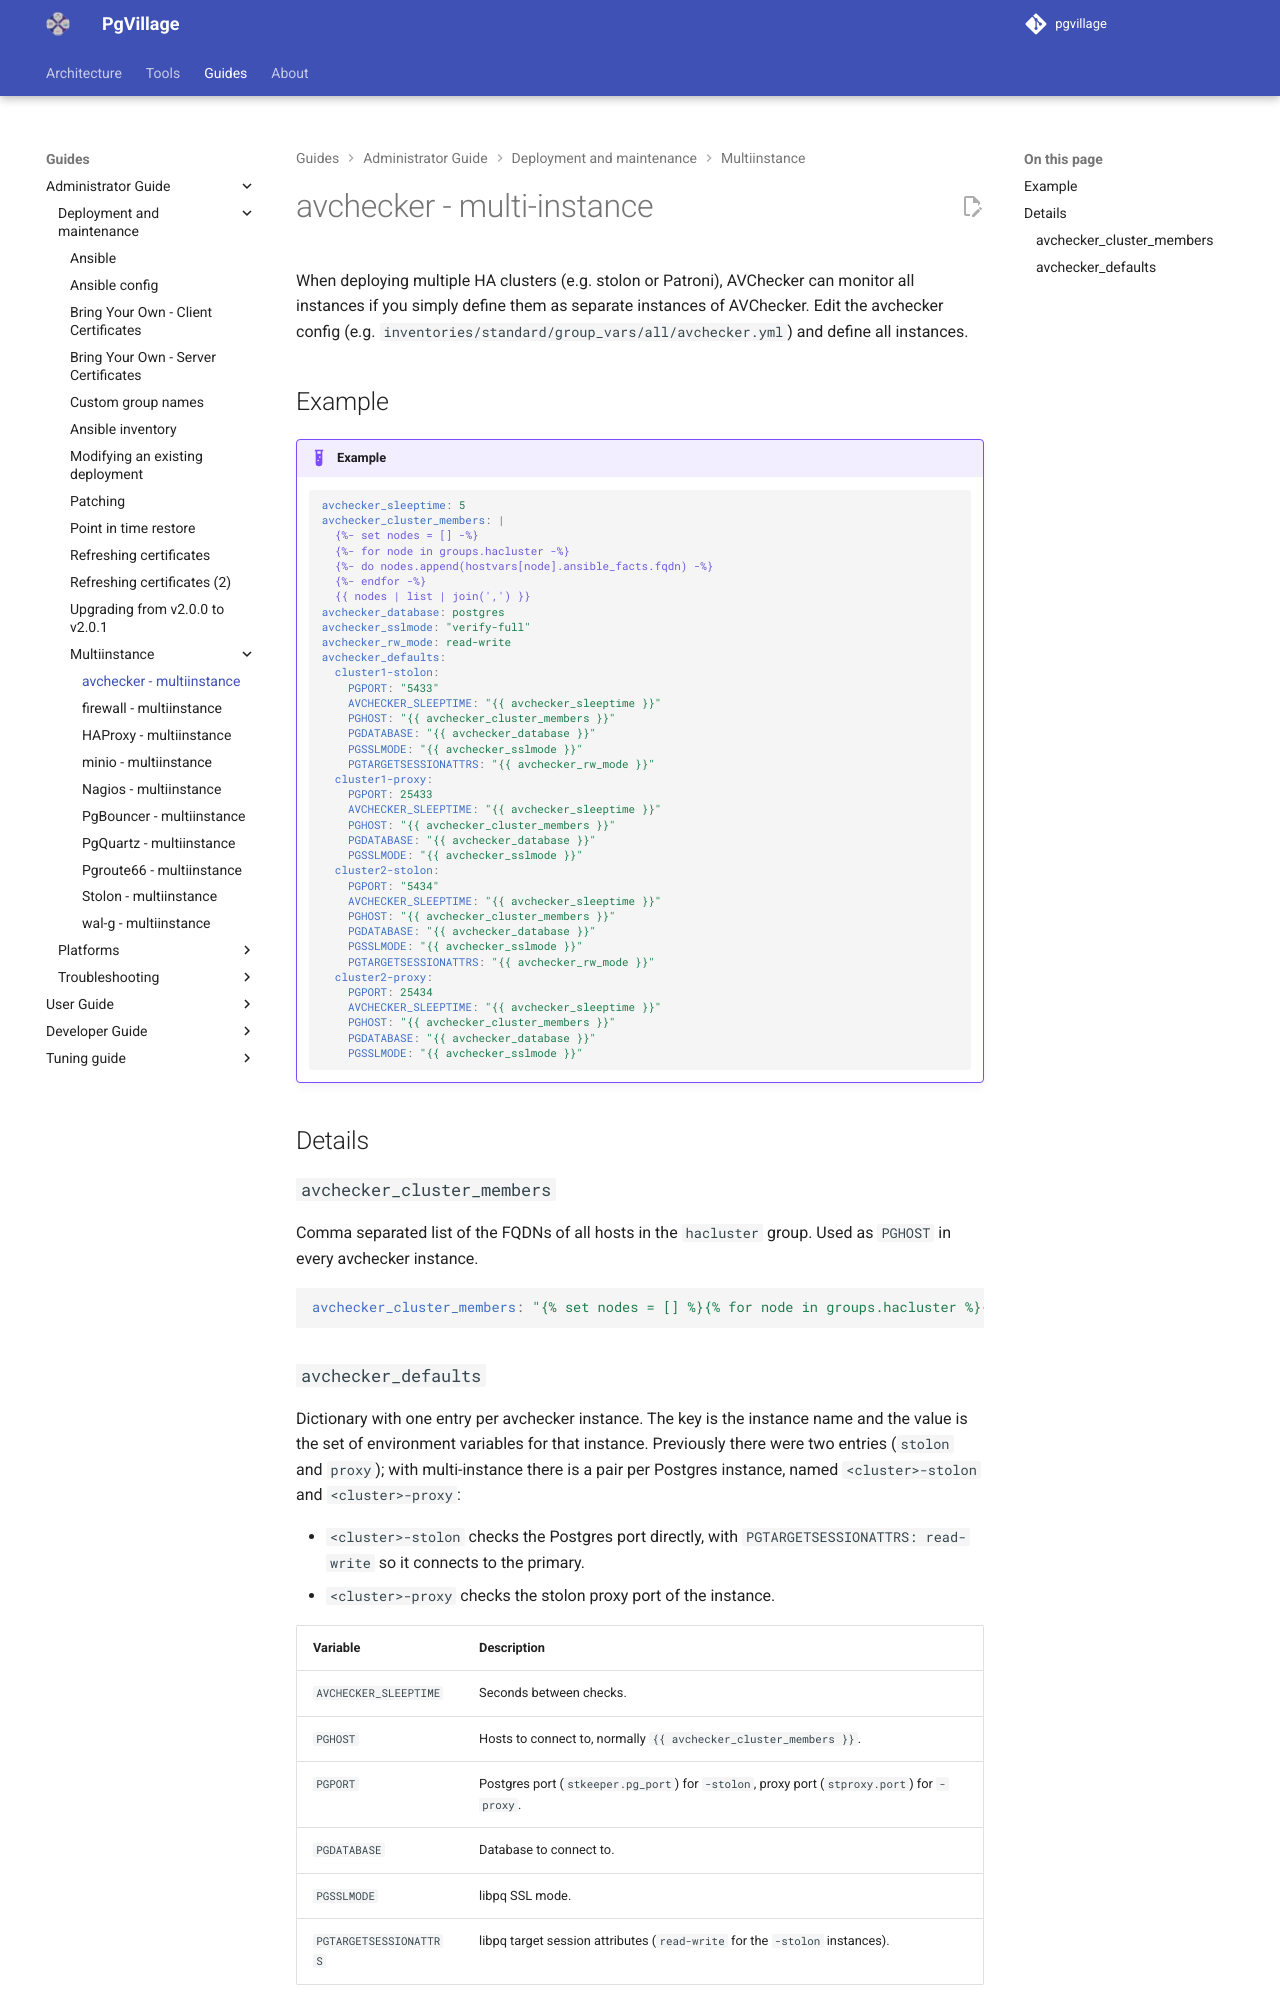

repository: pgvillage/pgvillage · page: v2.0.x/administrators-guide/deployment_and_maintenance/multiinstance/avchecker/index.html · generator: mkdocs

---
title: avchecker - multiinstance
summary: A description of configuring AVChecker to monitor multiple PostgreSQL HA clusters
authors:
  - Sebas Mannem
date: 2026-10-11
---

# avchecker - multi-instance

When deploying multiple HA clusters (e.g. stolon or Patroni), AVChecker can monitor all instances if you simply define them as separate instances of AVChecker.
Edit the avchecker config (e.g. `inventories/standard/group_vars/all/avchecker.yml`) and define all instances.

## Example

!!! example
    ```yaml
    avchecker_sleeptime: 5
    avchecker_cluster_members: |
      {%- set nodes = [] -%}
      {%- for node in groups.hacluster -%}
      {%- do nodes.append(hostvars[node].ansible_facts.fqdn) -%}
      {%- endfor -%}
      {{ nodes | list | join(',') }}
    avchecker_database: postgres
    avchecker_sslmode: "verify-full"
    avchecker_rw_mode: read-write
    avchecker_defaults:
      cluster1-stolon:
        PGPORT: "5433"
        AVCHECKER_SLEEPTIME: "{{ avchecker_sleeptime }}"
        PGHOST: "{{ avchecker_cluster_members }}"
        PGDATABASE: "{{ avchecker_database }}"
        PGSSLMODE: "{{ avchecker_sslmode }}"
        PGTARGETSESSIONATTRS: "{{ avchecker_rw_mode }}"
      cluster1-proxy:
        PGPORT: 25433
        AVCHECKER_SLEEPTIME: "{{ avchecker_sleeptime }}"
        PGHOST: "{{ avchecker_cluster_members }}"
        PGDATABASE: "{{ avchecker_database }}"
        PGSSLMODE: "{{ avchecker_sslmode }}"
      cluster2-stolon:
        PGPORT: "5434"
        AVCHECKER_SLEEPTIME: "{{ avchecker_sleeptime }}"
        PGHOST: "{{ avchecker_cluster_members }}"
        PGDATABASE: "{{ avchecker_database }}"
        PGSSLMODE: "{{ avchecker_sslmode }}"
        PGTARGETSESSIONATTRS: "{{ avchecker_rw_mode }}"
      cluster2-proxy:
        PGPORT: 25434
        AVCHECKER_SLEEPTIME: "{{ avchecker_sleeptime }}"
        PGHOST: "{{ avchecker_cluster_members }}"
        PGDATABASE: "{{ avchecker_database }}"
        PGSSLMODE: "{{ avchecker_sslmode }}"
    ```

## Details

### `avchecker_cluster_members`

Comma separated list of the FQDNs of all hosts in the `hacluster` group. Used as `PGHOST` in every avchecker instance.

```yaml
avchecker_cluster_members: "{% set nodes = [] %}{% for node in groups.hacluster %}{% do nodes.append(hostvars[node].ansible_facts.fqdn) %}{% endfor %}{{ nodes | list | join(',') }}"
```
